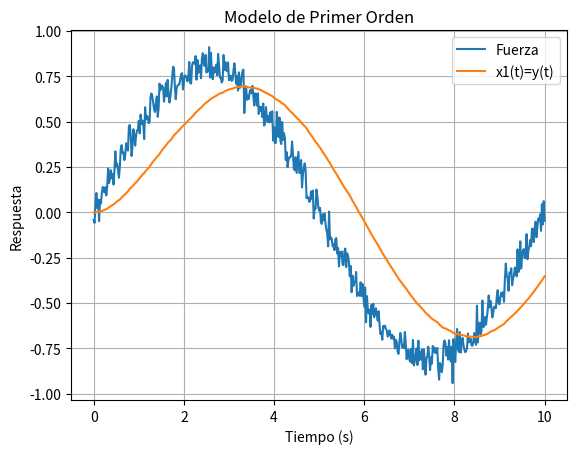
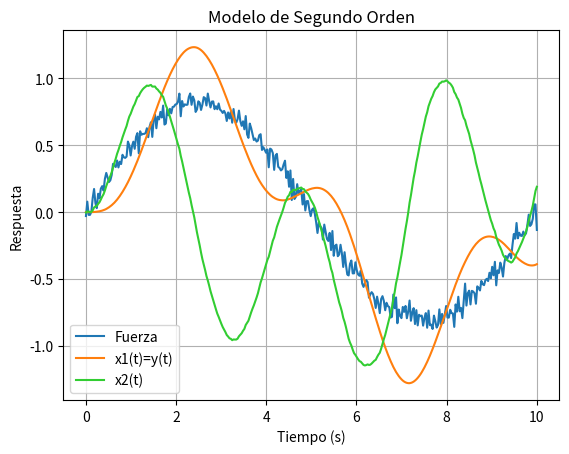
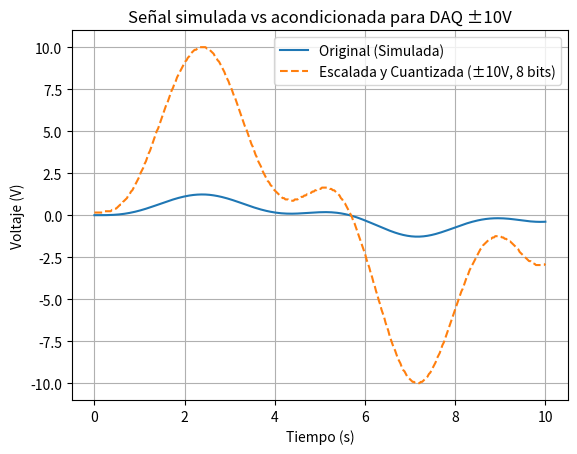

The script that saved these images, in order:
import numpy as np
import matplotlib.pyplot as plt


def generar_fuerza(tiempo, amplitud, freq, ruido = 0.05):
    return amplitud * np.sin(2 * np.pi * freq * tiempo) + np.random.normal(0.0, ruido,len(tiempo))

def generar_u(tiempo, amplitud, freq, ruido= 0.05):
    return amplitud * np.sin(2 * np.pi * freq * tiempo) + np.random.normal(0.0, ruido,len(tiempo))

class SegundoOrden:
    def __init__(self, omega_n, zeta, Ks, masa, dt):
        self.omega_n = omega_n
        self.zeta = zeta
        self.Ks = Ks
        self.masa = masa
        self.dt = dt
        self.x1 = 0.0 # y(t)
        self.x2 = 0.0 # dy(t)/dt

    def Actualizar(self, fuerza):

        x1 = self.x1 + self.dt * self.x2
        x2 = self.x2 + self.dt * (-(self.omega_n ** 2) * self.x1 - 2 * self.zeta * self.omega_n * self.x2 + self.Ks * fuerza / self.masa)

        # Actualiza
        self.x1 = x1
        self.x2 = x2

        return x1, x2
    
class PrimerOrden:
    def __init__(self, tau, k_s, dt):
        self.tau = tau
        self.k_s = k_s
        self.dt = dt
        self.x1 = 0.0

    
    def actualizar(self, u):
        x1 = self.x1 + self.dt * ( self.k_s * u -self.x1)/ self.tau

        # Actualiza
        self.x1 = x1

        return self.x1
    


class Parametros_2:
    omega_n = 2.0
    zeta = 0.01
    k_s = 4.0
    masa = 1.0
    
    amplitud = 0.8
    freq = 0.1

    dt = 0.03
    Tmax =10
    muestras = int(Tmax / dt)


class Parametros_1:
    tau = 1.0
    k_s = 1.0

    amplitud= 0.8
    freq = 0.1

    dt = 0.02
    Tmax =10
    muestras = int(Tmax / dt)



#######################################################################
####################### MODELO PRIMER ORDEN ###########################
#######################################################################

tiempo_1 = np.linspace(0, Parametros_1.Tmax, Parametros_1.muestras + 1)
u_1 = generar_u(tiempo_1, Parametros_1.amplitud, Parametros_1.freq)

x1_modelo1 = []

# Aplicar la entrada al modelo de primer orden
modelo_1 = PrimerOrden(Parametros_1.tau, Parametros_1.k_s, Parametros_1.dt)

for u in u_1:
    x1 = modelo_1.actualizar(u)
    x1_modelo1.append(x1)


plt.figure()
plt.plot(tiempo_1, u_1, label='Fuerza')
plt.plot(tiempo_1, x1_modelo1, label='x1(t)=y(t)')
plt.title('Modelo de Primer Orden')
plt.xlabel('Tiempo (s)')
plt.ylabel('Respuesta')
plt.legend()
plt.grid()
plt.savefig('PrimerOrden.png')
plt.show()


#######################################################################
######################## MODELO SEGUNDO ORDEN #########################
#######################################################################

tiempo_2 = np.linspace(0, Parametros_2.Tmax, Parametros_2.muestras + 1)
fuerza_2 = generar_fuerza(tiempo_2, Parametros_2.amplitud, Parametros_2.freq)

# Estado inicial
x1_modelo2 = []
x2_modelo2 = []

# Aplicar la entrada al modelo de segundo orden
modelo_2 = SegundoOrden(Parametros_2.omega_n, Parametros_2.zeta, Parametros_2.k_s, Parametros_2.masa, Parametros_2.dt)

for fz in fuerza_2:
    x1, x2 = modelo_2.Actualizar(fz)
    x1_modelo2.append(x1)
    x2_modelo2.append(x2)

plt.figure()
plt.plot(tiempo_2, fuerza_2, label='Fuerza')
plt.plot(tiempo_2, x1_modelo2, label='x1(t)=y(t)')
plt.plot(tiempo_2, x2_modelo2, label='x2(t)', color='limegreen')
plt.title('Modelo de Segundo Orden')
plt.xlabel('Tiempo (s)')
plt.ylabel('Respuesta')
plt.legend()
plt.grid()
plt.savefig('SegundoOrden.png')
plt.show()

#######################################################################
########################  ACONDICIONAMIENTO   #########################
#######################################################################

def escalar(signal, min_sim, max_sim):
    # Escala la señal simulada al rango de [-10 V, 10 V]
    return 20.0 * (np.array(signal) - min_sim) / (max_sim - min_sim) - 10.0

def cuantizar(signal_esc, bits=8, rango_total=20.0):
    niveles = 2 ** bits
    paso = rango_total / niveles  # 20V / 256
    return np.round(signal_esc / paso) * paso


# --- Postprocesamiento para salida DAQ ±10 V, resolución 8 bits ---
x1_min = min(x1_modelo2)
x1_max = max(x1_modelo2)

# Escalado al rango [-10V, 10V]
x1_escalada = escalar(x1_modelo2, x1_min, x1_max)

# Cuantización 8 bits
x1_cuantizada = cuantizar(x1_escalada, bits=8, rango_total=20.0)

# Guardar para posible reconstrucción o recuperación
np.savez('salida_para_DAQ_10V.npz',
         tiempo=tiempo_2,
         x1_original=x1_modelo2,
         x1_escalada=x1_escalada,
         x1_cuantizada=x1_cuantizada,
         rango_simulado=(x1_min, x1_max),
         rango_daq=(-10.0, 10.0),
         resolucion_bits=8)

# Graficar comparación
plt.figure()
plt.plot(tiempo_2, x1_modelo2, label='Original (Simulada)')
plt.plot(tiempo_2, x1_cuantizada, '--', label='Escalada y Cuantizada (±10V, 8 bits)')
plt.title('Señal simulada vs acondicionada para DAQ ±10V')
plt.xlabel('Tiempo (s)')
plt.ylabel('Voltaje (V)')
plt.legend()
plt.grid()
plt.show()
